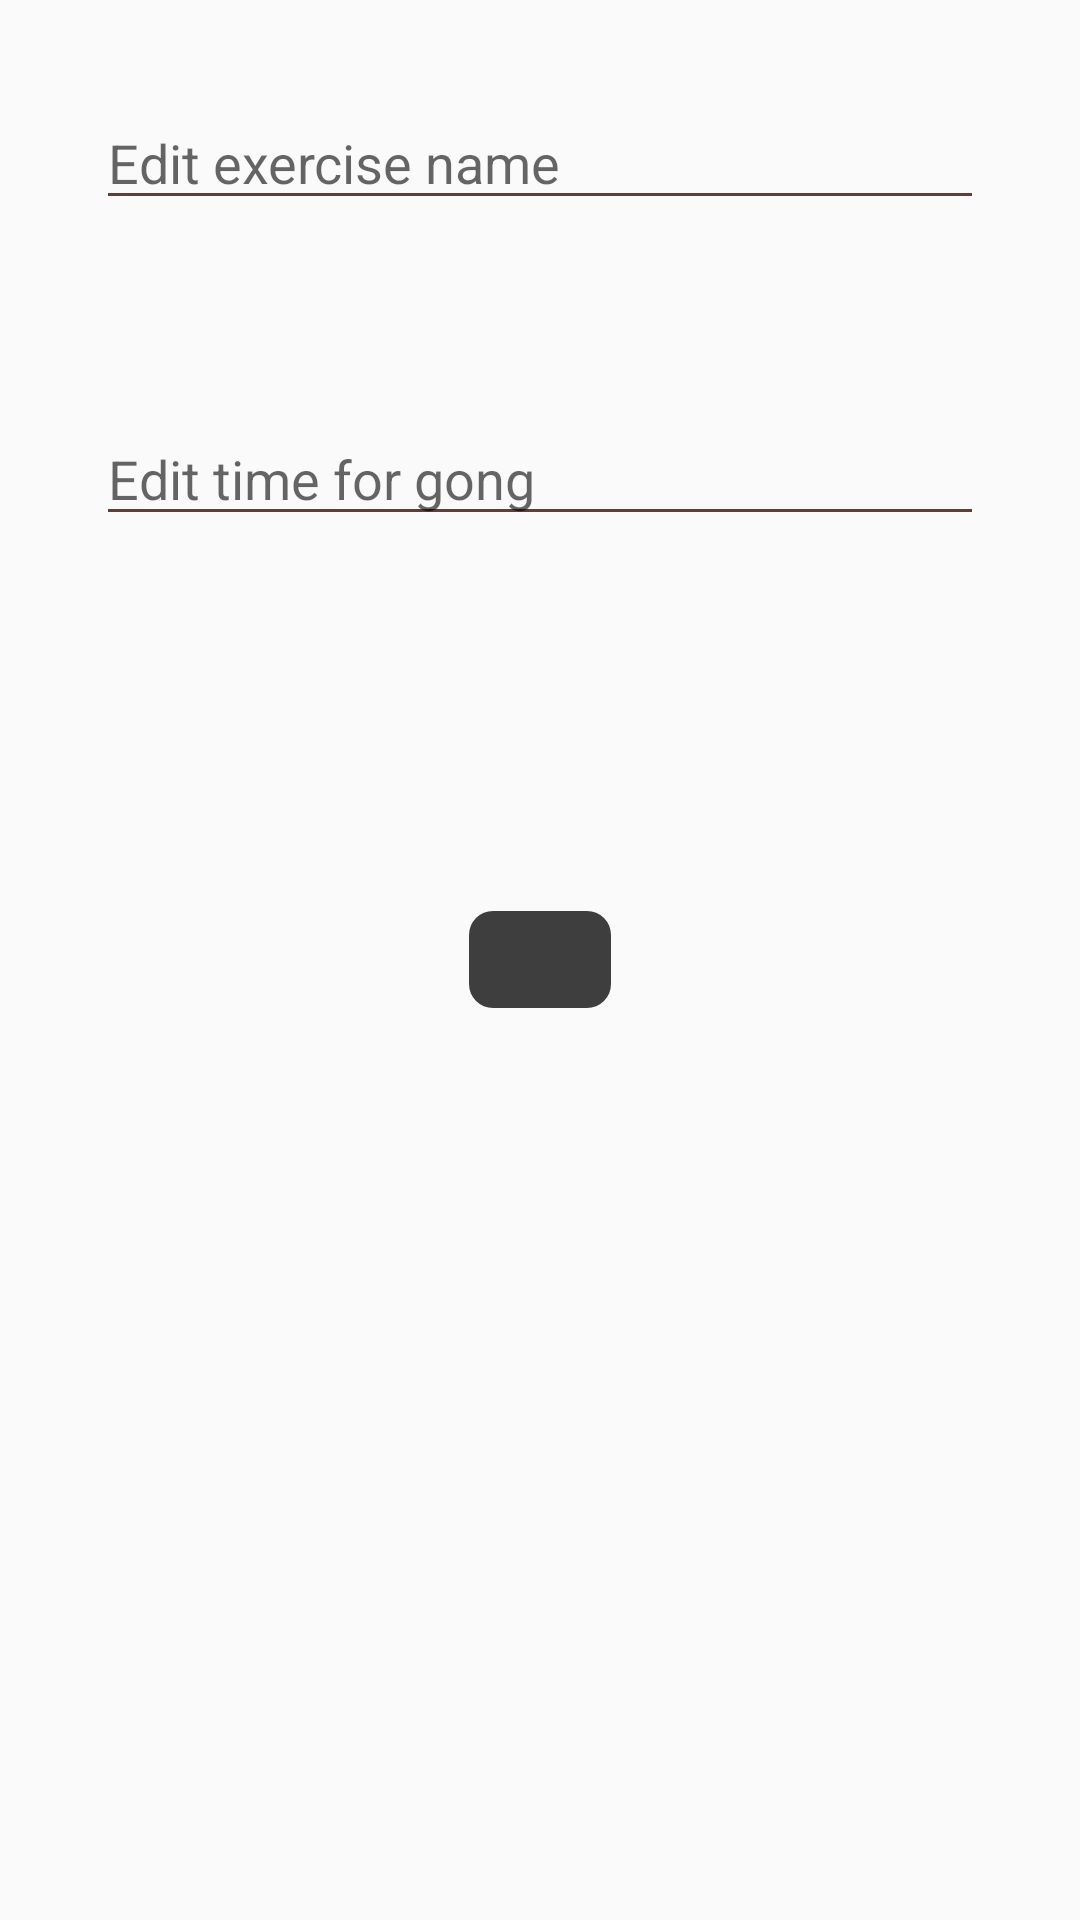

Write the Android layout XML for this screen, with the resource values it uses.
<!-- AndroidManifest.xml: application theme AppTheme -->
<!-- res/layout/activity_add_exercise.xml -->
<?xml version="1.0" encoding="utf-8"?>
<RelativeLayout xmlns:android="http://schemas.android.com/apk/res/android"
    xmlns:tools="http://schemas.android.com/tools"
    android:layout_width="match_parent"
    android:layout_height="match_parent"
    tools:context="com.example.stopwatch.AddExerciseActivity"
    android:background="@color/background"
    >

    <EditText
        android:id="@+id/edit_name"
        android:layout_width="match_parent"
        android:layout_height="wrap_content"

        android:layout_margin="@dimen/text_stopwatch_margins"

        android:theme="@style/Theme.App.Base"

        android:textColor="@color/stopwatch"

        android:hint="@string/edit_exercise_name"
        />

    <EditText
        android:id="@+id/edit_gong_time"
        android:layout_width="match_parent"
        android:layout_height="wrap_content"
        android:layout_below="@id/edit_name"

        android:layout_margin="@dimen/text_stopwatch_margins"
        android:inputType="number"

        android:theme="@style/Theme.App.Base"

        android:textColor="@color/stopwatch"

        android:hint="@string/edit_time_for_gong"



        />

    <Button
        android:id="@+id/add_button"
        android:layout_width="wrap_content"
        android:layout_height="wrap_content"
        android:layout_centerInParent="true"

        android:text="@string/add_button"
        android:textColor="@color/background"

        android:background="@drawable/button_background"


        />

</RelativeLayout>
<!-- resources referenced by this layout -->
<resources>
  <color name="background">#00f4f4f5</color>
  <color name="stopwatch">#c0000000</color>
  <dimen name="text_stopwatch_margins">32dp</dimen>
  <!-- drawable button_background (drawable) -->
  <?xml version="1.0" encoding="utf-8"?>
  <shape android:shape="rectangle"
      xmlns:android="http://schemas.android.com/apk/res/android">
  
      <corners
          android:radius="@dimen/paddings_circle_counter"/>
      <solid
          android:color="@color/stopwatch"/>
  
  </shape>
  <string name="add_button">add</string>
  <string name="edit_exercise_name">Edit exercise name</string>
  <string name="edit_time_for_gong">Edit time for gong</string>
  <style name="Theme.App.Base" parent="ThemeOverlay.AppCompat.ActionBar">
          <item name="colorControlNormal">@color/colorPrimaryDark</item>
  
  
      </style>
  <style name="AppTheme" parent="Theme.AppCompat.Light.NoActionBar">
          
          <item name="colorPrimary">@color/colorPrimary</item>
          <item name="colorPrimaryDark">@color/colorPrimaryDark</item>
          <item name="colorAccent">@color/colorAccent</item>
  
          <item name="android:buttonStyle">@style/Base.TextAppearance.AppCompat.Widget.Button.Borderless.Colored.StartButton</item>
  
          
  
  
  
  
      </style>
  <dimen name="paddings_circle_counter">8dp</dimen>
  <color name="colorPrimaryDark">#5D4037</color>
  <color name="colorPrimary">#795548</color>
  <color name="colorAccent">#009688</color>
  <style name="Base.TextAppearance.AppCompat.Widget.Button.Borderless.Colored.StartButton">
          <item name="android:textColor">@drawable/text_button_color</item>
          <item name="android:textSize">24sp</item>
  
      </style>
  <!-- drawable text_button_color (drawable) -->
  <?xml version="1.0" encoding="utf-8"?>
  <selector xmlns:android="http://schemas.android.com/apk/res/android">
      
      <item android:state_enabled="false" android:color="@color/disenabled_button_text" />
      <item android:color="@color/colorPrimaryDark"/>
  </selector>
  <color name="disenabled_button_text">#bd5d4037</color>
</resources>
